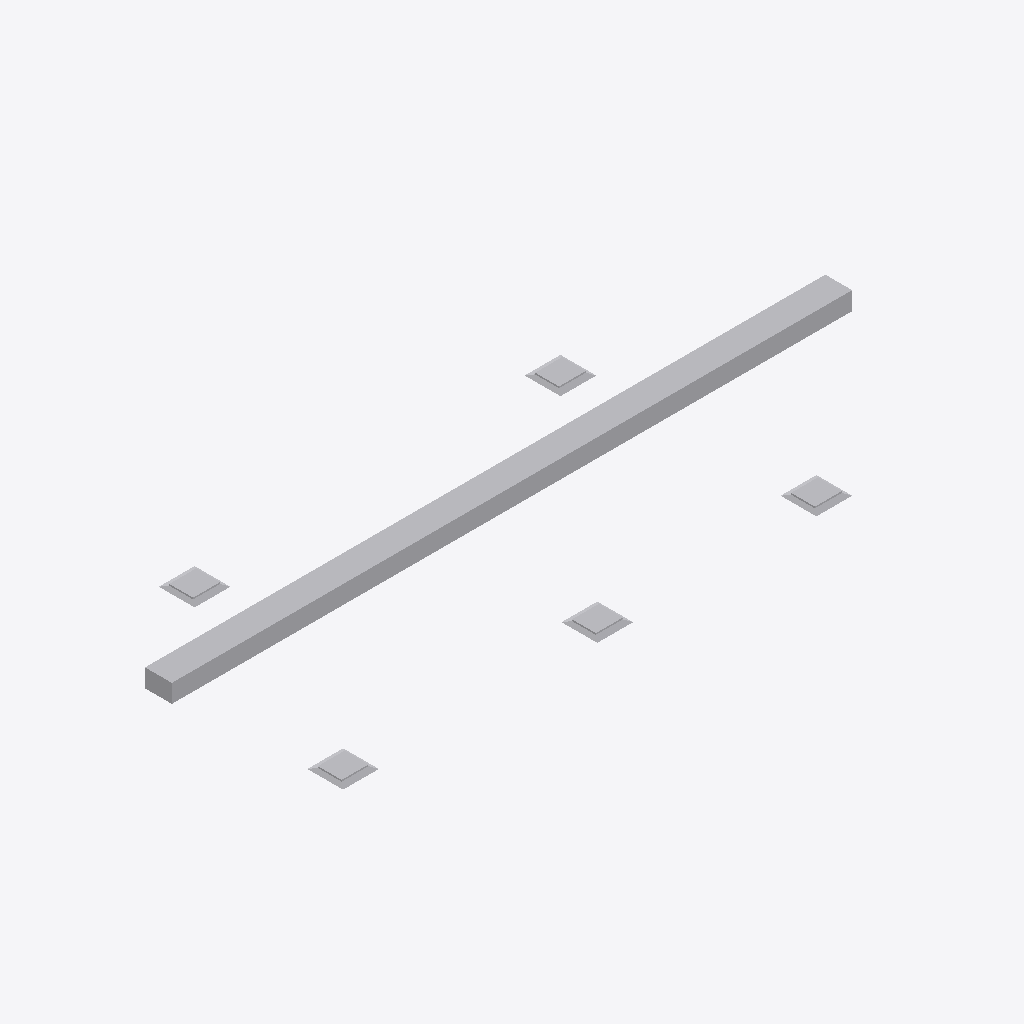
Isometric view of an IFC building model (IFC-SPF (STEP), schema IFC4X3, length unit millimetre), seen from the south-west, elements coloured by IFC class: 6 other elements (light grey).
Extent 11.4 m × 4.5 m × 0.7 m (x, y, z). Storeys (2): Level 0 at 0.00 m; Level 1 at 4.00 m. Elements (6): 5 IfcAirTerminal, 1 IfcDuctSegment.

HEADER;
FILE_DESCRIPTION(('ViewDefinition [CoordinationView]','RevitIdentifiers [ContentGUID: ac77a855-ec3d-4606-9d25-49ad9c37f651, VersionGUID: 0012f66b-65a2-447f-ad0c-655312d97383, NumberOfSaves: 23]','CoordinateReference [CoordinateBase: Shared Coordinates, ProjectSite: Default Site]'),'2;1');
FILE_NAME('PRJ_ARQ_ZZ_ZZ_MGL_A.ifc','2025-06-24T11:32:52+00:00',(''),(''),'ODA SDAI 24.12','Autodesk Revit 25.2.0.38 (ENU) - IFC 25.2.0.38','');
FILE_SCHEMA(('IFC4X3'));
ENDSEC;
DATA;
#27=IFCPROJECT('2iTwXLx3r61fqbIQrZo0cX',#18,'Project Number',$,$,'Project Name','Project Status',(#22),#540);
#42=IFCSITE('2iTwXLx3r61fqbIQrZo0cZ',#18,'Default',$,$,#41,$,$,.ELEMENT.,(51,30,23,112487),(0,-7,-37,-956022),0.0,$,$);
#32=IFCBUILDING('2iTwXLx3r61fqbIQrZo0cW',#18,'',$,$,#30,$,'',.ELEMENT.,$,$,#31);
#35=IFCBUILDINGSTOREY('3Zu5Bv0LOHrPC10026FoQQ',#18,'Level 0',$,'Level:Circle Head - Project Datum',#34,$,'Level 0',.ELEMENT.,0.0);
#39=IFCBUILDINGSTOREY('15Z0v90RiHrPC20026FoKR',#18,'Level 1',$,'Level:Circle Head - Project Datum',#38,$,'Level 1',.ELEMENT.,3999.9999999999995);
#74=IFCDUCTSEGMENT('3ReF3wTOHEOgA6sU9N9Uak',#18,'Rectangular Duct:Standard:352666',$,'Rectangular Duct:Standard',#58,#72,'352666',.NOTDEFINED.);
#346=IFCAIRTERMINAL('0KsnEnFyb459PABOq4g51n',#18,'Supply Diffuser - Rectangular Face Rectangular Neck:600x600 - 400x450 Neck:383021',$,'Supply Diffuser - Rectangular Face Rectangular Neck:600x600 - 400x450 Neck',#345,#342,'383021',.NOTDEFINED.);
#214=IFCAIRTERMINAL('0KsnEnFyb459PABOq4g5kO',#18,'Supply Diffuser - Rectangular Face Rectangular Neck:600x600 - 400x450 Neck:381892',$,'Supply Diffuser - Rectangular Face Rectangular Neck:600x600 - 400x450 Neck',#213,#210,'381892',.NOTDEFINED.);
#294=IFCAIRTERMINAL('0KsnEnFyb459PABOq4g5$L',#18,'Supply Diffuser - Rectangular Face Rectangular Neck:600x600 - 400x450 Neck:382857',$,'Supply Diffuser - Rectangular Face Rectangular Neck:600x600 - 400x450 Neck',#293,#290,'382857',.NOTDEFINED.);
#320=IFCAIRTERMINAL('0KsnEnFyb459PABOq4g5_u',#18,'Supply Diffuser - Rectangular Face Rectangular Neck:600x600 - 400x450 Neck:382948',$,'Supply Diffuser - Rectangular Face Rectangular Neck:600x600 - 400x450 Neck',#319,#316,'382948',.NOTDEFINED.);
#268=IFCAIRTERMINAL('0KsnEnFyb459PABOq4g5z8',#18,'Supply Diffuser - Rectangular Face Rectangular Neck:600x600 - 400x450 Neck:382740',$,'Supply Diffuser - Rectangular Face Rectangular Neck:600x600 - 400x450 Neck',#267,#264,'382740',.NOTDEFINED.);
ENDSEC;
